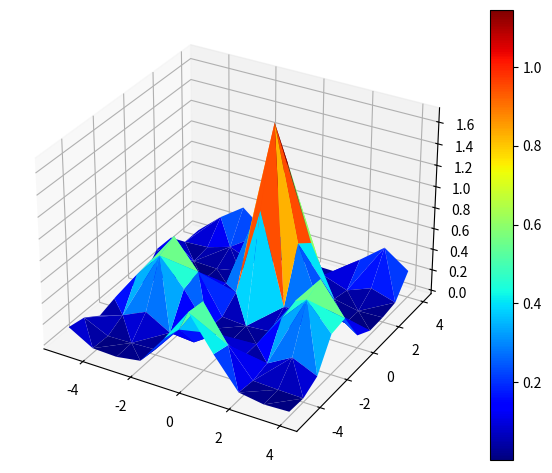
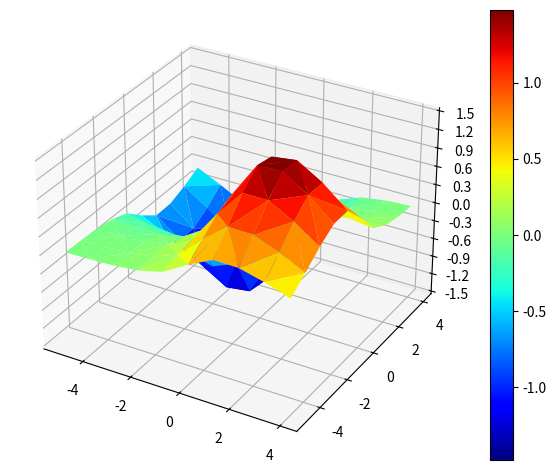

Write Python code to recreate these figures, in order.
from math import cos, sin, e, atan
from itertools import product
import matplotlib.pyplot as plt
from matplotlib.ticker import MaxNLocator
from matplotlib import cm


coordinates_list = [x for x in product(range(-5, 5), repeat=2)]
result_list_1 = []
result_list_2 = []


def kontinuerlig_optimering_21(coord: tuple):
    """Calculate f(x, y) = 1/1 + |x| + |y|(cos(x) + sin(y))2
    given two points in a tuple. Returns the points and result.
    """
    result = 1/(1+abs(coord[0])+abs(coord[1]))*(cos(coord[0])+sin(coord[1]))**2
    return coord, result


def kontinuerligt_optimering_31(coord: tuple):
    result = e ** ((coord[0] ** 2 + coord[1] ** 2) * -0.05) * (atan(coord[0]) - atan(coord[1]) + (e ** (-(3 ** 2 + 2 ** 2)) * cos(coord[0]) ** 2 * sin(coord[1]) ** 2))
    return coord, result


for coord in coordinates_list:
    result_list_1.append(kontinuerlig_optimering_21(coord))
    result_list_2.append(kontinuerligt_optimering_31(coord))


def plot_result(result: list):
    """3D plot for the result.
    Result: List of results
    """

    Xs = [x[0][0] for x in result]
    Ys = [y[0][1] for y in result]
    Zs = [z[1] for z in result]

    fig = plt.figure()

    ax = fig.add_subplot(111, projection='3d')

    surf = ax.plot_trisurf(Xs, Ys, Zs, cmap=cm.jet, linewidth=0)
    fig.colorbar(surf)
    ax.xaxis.set_major_locator(MaxNLocator(6))
    ax.yaxis.set_major_locator(MaxNLocator(6))
    ax.zaxis.set_major_locator(MaxNLocator(10))
    fig.tight_layout()
    plt.show()


def get_highest_result(results: list):
    """Sort result list and return the first element in that list, aka the highest result because reverse=True"""
    results.sort(key=lambda y: y[1], reverse=True)
    return results[0]


def get_lowest_result(results: list):
    """Sort result list and return the first element in that list, aka the lowest result"""
    results.sort(key=lambda y: y[1], reverse=False)
    return results[0]


plot_result(result_list_1)
plot_result(result_list_2)

